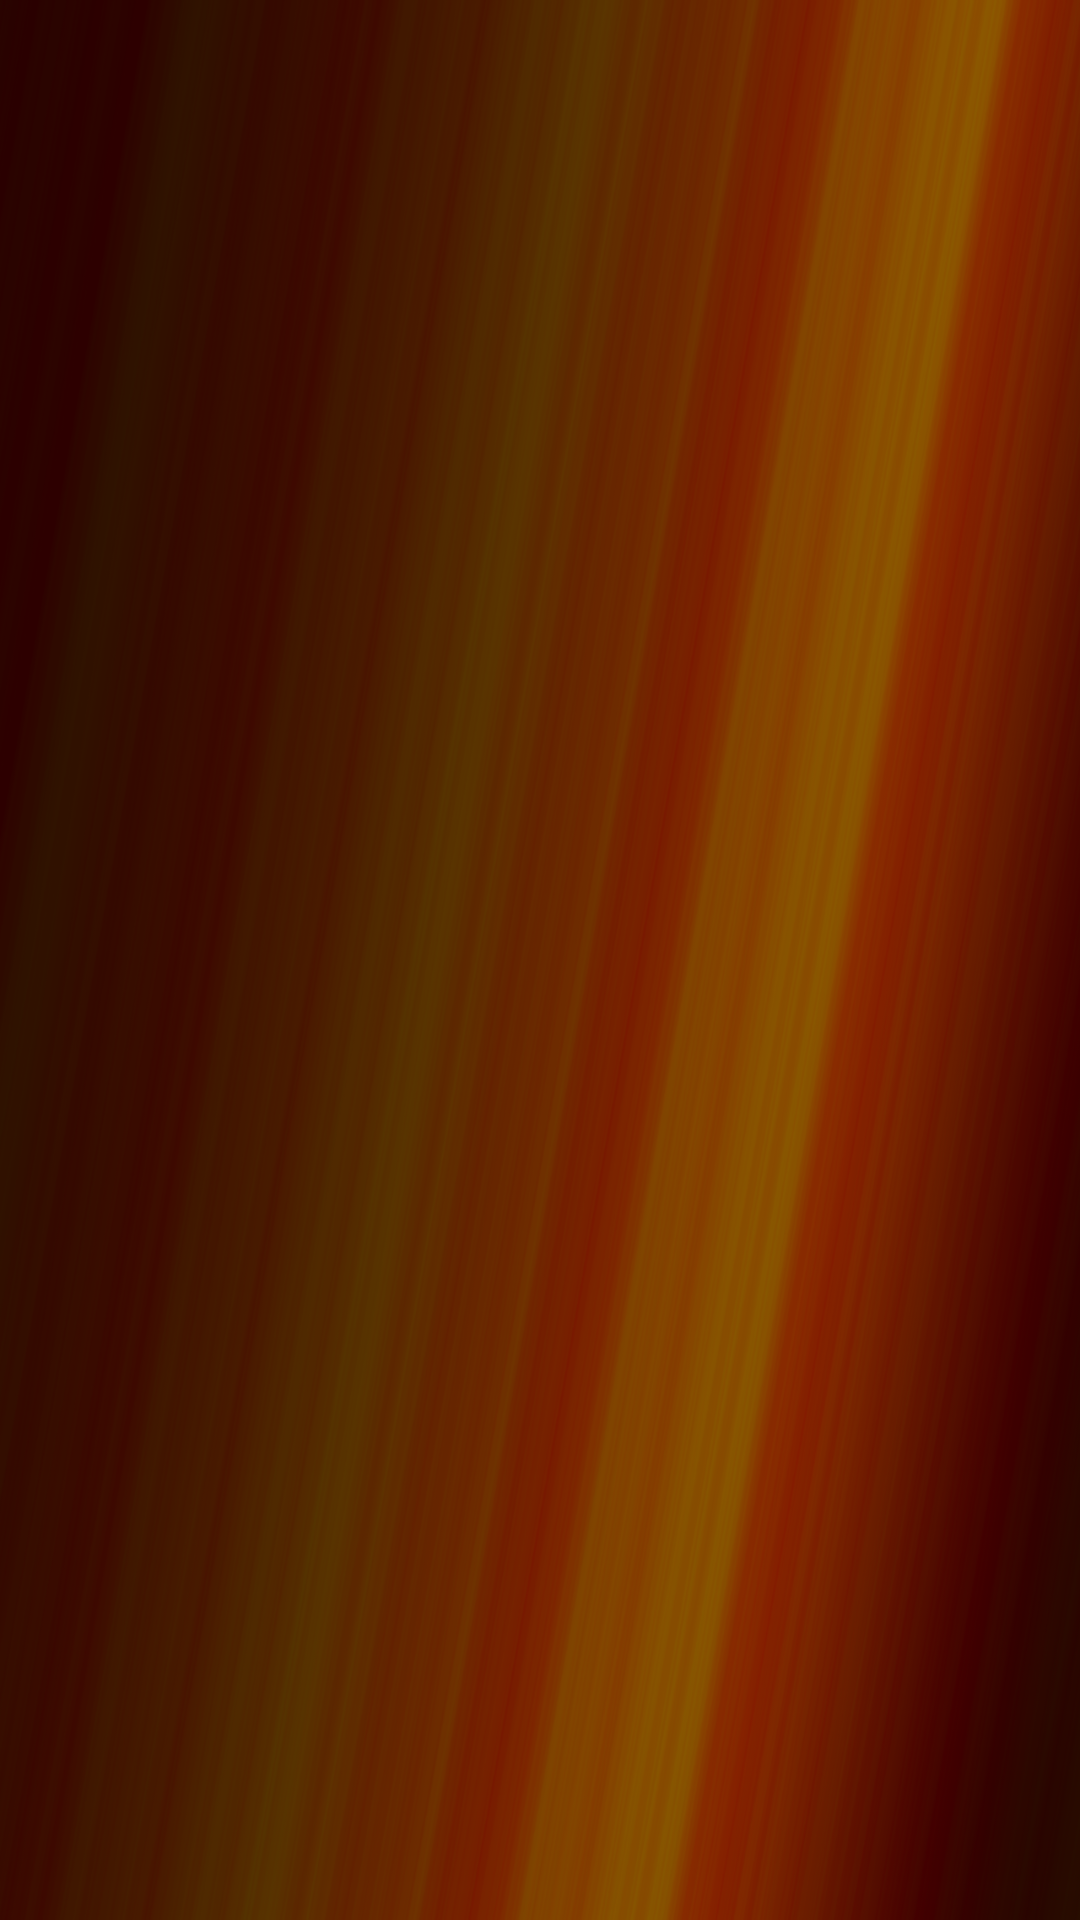

Write the Android layout XML for this screen, with the resource values it uses.
<!-- AndroidManifest.xml: application theme AppTheme -->
<!-- res/layout/help_activity_rules.xml -->
<?xml version="1.0" encoding="utf-8"?>
<FrameLayout xmlns:android="http://schemas.android.com/apk/res/android"
    xmlns:tools="http://schemas.android.com/tools"
    android:orientation="vertical"
    android:layout_width="fill_parent"
    android:layout_height="fill_parent"
    tools:context=".HelpActivity"
    android:background="@drawable/background_help">
    <ScrollView
        android:layout_width="fill_parent"
        android:layout_height="fill_parent"
        android:id="@+id/scrollView"
        android:layout_marginLeft="10dp"
        android:layout_marginRight="10dp">
        <TextView
              android:layout_width="wrap_content"
              android:layout_height="wrap_content"
              android:textSize="30dp"
              android:scrollbars="vertical"
              android:id="@+id/infoTextID"
              android:textColor="@color/white"
              android:layout_gravity="center_horizontal" />
    </ScrollView>
</FrameLayout>
<!-- resources referenced by this layout -->
<resources>
  <color name="white">#ffffff</color>
  <!-- drawable background_help: png bitmap (drawable, 352396 bytes) -->
  <style name="AppTheme" parent="android:style/Theme.NoTitleBar.Fullscreen">
          
          <item name="android:textSize">40sp</item>
      </style>
</resources>
